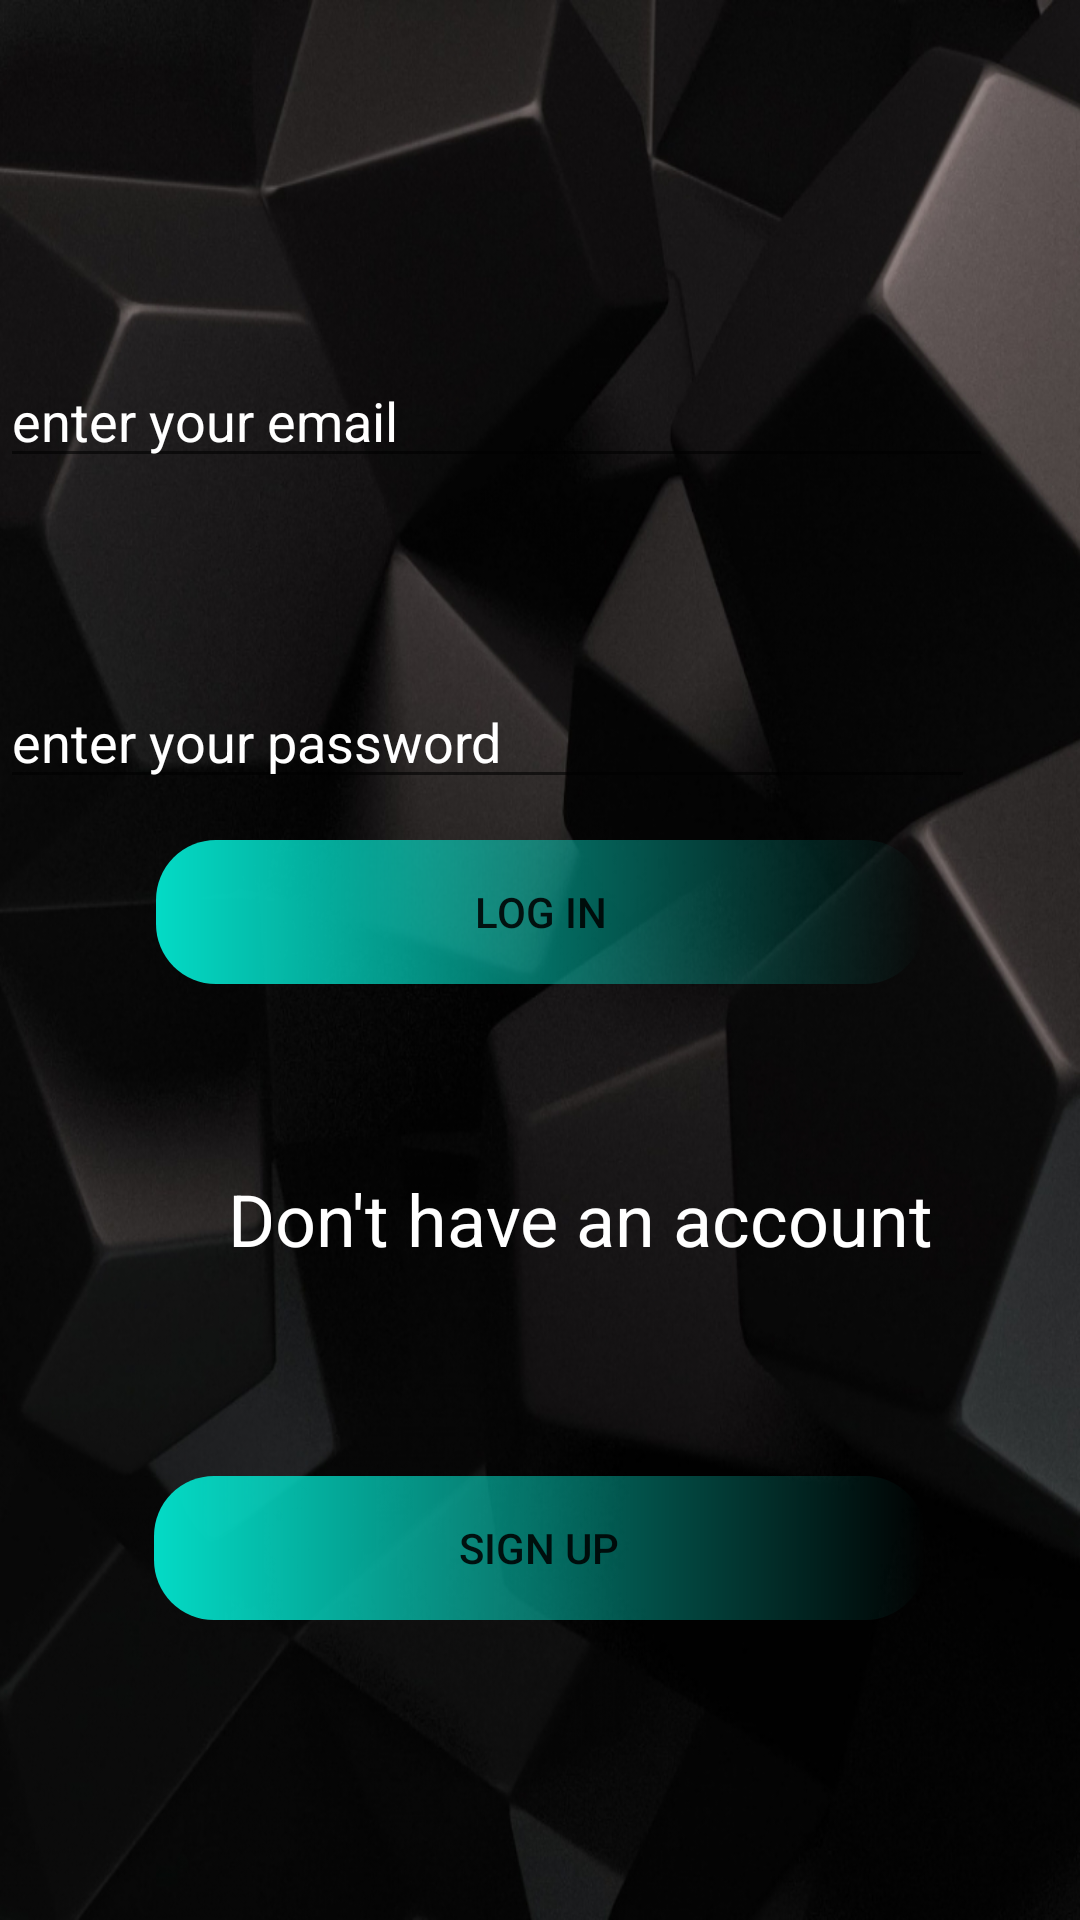

Layout XML and referenced resources for this Android screen:
<!-- AndroidManifest.xml: application theme Theme.MultiTaskingApp -->
<!-- res/layout/activity_main.xml -->
<?xml version="1.0" encoding="utf-8"?>
<RelativeLayout xmlns:android="http://schemas.android.com/apk/res/android"
    xmlns:app="http://schemas.android.com/apk/res-auto"
    xmlns:tools="http://schemas.android.com/tools"
    android:layout_width="match_parent"
    android:layout_height="match_parent"
    tools:context=".MainActivity"
    android:background="@drawable/kk"

    >

    <EditText
        android:id="@+id/editText"
        android:layout_width="344dp"
        android:layout_height="wrap_content"
        android:layout_alignParentTop="true"
        android:layout_alignParentEnd="true"
        android:layout_alignParentRight="true"
        android:layout_marginTop="118dp"
        android:layout_marginEnd="29dp"
        android:layout_marginRight="29dp"
        android:ems="10"
        android:hint="enter your email"
        android:inputType="textPersonName"
        android:textColorHint="@color/white" />

    <EditText
        android:id="@+id/editText2"
        android:layout_width="332dp"
        android:layout_height="wrap_content"
        android:layout_alignParentTop="true"

        android:layout_alignParentEnd="true"
        android:layout_alignParentRight="true"
        android:layout_marginTop="225dp"
        android:layout_marginEnd="35dp"
        android:layout_marginRight="35dp"
        android:ems="10"
        android:hint="enter your password"
        android:inputType="textPersonName"
        android:textColorHint="@color/white" />

    <Button
        android:id="@+id/button2"
        android:layout_width="257dp"
        android:layout_height="wrap_content"
        android:layout_alignParentBottom="true"
        android:layout_centerHorizontal="true"
        android:layout_marginBottom="100dp"
        android:background="@drawable/btn_gradient"
        android:text="SIGN UP" />

    <Button
        android:id="@+id/button"
        android:layout_width="256dp"
        android:layout_height="wrap_content"
        android:layout_alignParentBottom="true"
        android:layout_centerHorizontal="true"
        android:layout_marginBottom="312dp"
        android:background="@drawable/btn_gradient"
        android:text="LOG IN" />

    <TextView
        android:id="@+id/textView"
        android:layout_width="316dp"
        android:layout_height="51dp"
        android:layout_alignParentStart="true"
        android:layout_alignParentLeft="true"
        android:layout_alignParentBottom="true"
        android:layout_marginStart="76dp"
        android:layout_marginLeft="76dp"
        android:layout_marginBottom="199dp"
        android:text="Don't have an account"
        android:textColor="@color/white"
        android:textSize="24sp" />
</RelativeLayout>
<!-- resources referenced by this layout -->
<resources>
  <!-- drawable btn_gradient (drawable) -->
  <?xml version="1.0" encoding="utf-8"?>
  <shape xmlns:android="http://schemas.android.com/apk/res/android">
      <gradient
          android:startColor="@color/teal_200"
          android:endColor="@color/common_google_signin_btn_text_light_default"
  
  
          />
      <corners
          android:radius="20dp"
          />
  
  </shape>
  <!-- drawable kk: jpg bitmap (drawable-v24, 267523 bytes) -->
  <style name="Theme.MultiTaskingApp" parent="Theme.AppCompat.DayNight.DarkActionBar">
          
          <item name="colorPrimary">@color/purple_500</item>
          <item name="colorPrimaryVariant">@color/purple_700</item>
          <item name="colorOnPrimary">@color/white</item>
          
          <item name="colorSecondary">@color/teal_200</item>
          <item name="colorSecondaryVariant">@color/teal_700</item>
          <item name="colorOnSecondary">@color/black</item>
          
          <item name="android:statusBarColor" tools:targetApi="l">?attr/colorPrimaryVariant</item>
          
      </style>
  <!-- not gathered from this repository: default colours our renderer supplied (Android Studio template values) -->
  <color name="purple_500">#FF6200EE</color>
  <color name="purple_700">#FF3700B3</color>
  <color name="teal_200">#FF03DAC5</color>
  <color name="teal_700">#FF018786</color>
  <color name="black">#FF000000</color>
  <color name="white">#FFFFFFFF</color>
</resources>
